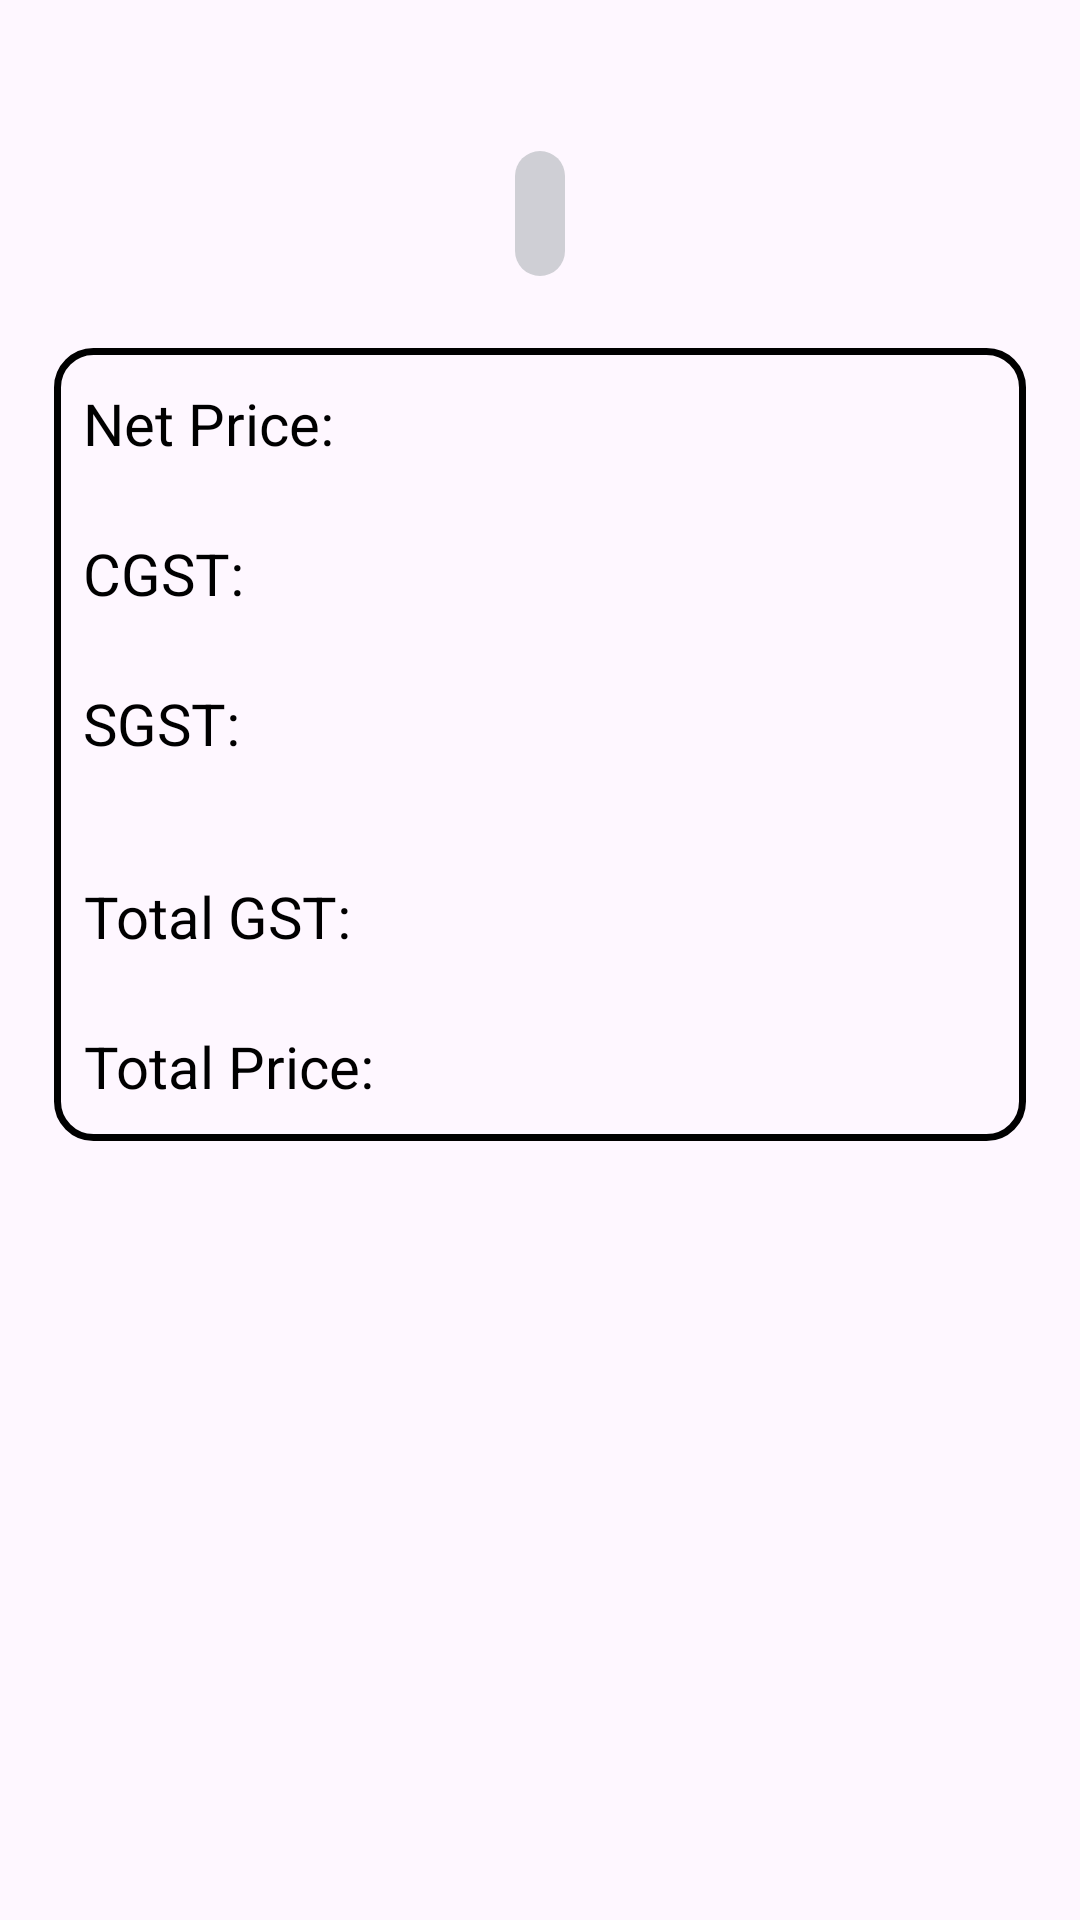

Here is an Android app screen rendered from its layout file. Give the layout XML and the strings, colors and styles it references.
<!-- AndroidManifest.xml: application theme Theme.GstCalculatorUsingKotlin -->
<!-- res/layout/activity_gstresult.xml -->
<?xml version="1.0" encoding="utf-8"?>
<LinearLayout xmlns:android="http://schemas.android.com/apk/res/android"
    xmlns:tools="http://schemas.android.com/tools"
    android:id="@+id/main"
    android:layout_width="match_parent"
    android:layout_height="match_parent"
    android:gravity="center_horizontal"
    android:orientation="vertical"
    tools:context=".GSTResult">

    
    <ImageView
        style="@style/backButton"
        android:id="@+id/BtnBackButton"
        android:contentDescription="BackButton"
        android:layout_width="@dimen/dim_20"
        android:layout_height="@dimen/dim_22"
        android:layout_gravity="start"
        android:layout_marginStart="@dimen/dim_8"
        android:layout_marginTop="@dimen/dim_15"
        android:layout_marginBottom="@dimen/dim_5"
        android:src="@drawable/baseline_arrow_back_24" />

    
    <LinearLayout
        android:layout_width="wrap_content"
        android:layout_height="wrap_content"
        android:background="@drawable/rectangle"
        android:orientation="vertical">

        <TextView
            android:id="@+id/TxtHeading"
            android:layout_width="wrap_content"
            android:layout_height="wrap_content"
            android:fontFamily="@font/inder"
            android:paddingLeft="@dimen/dim_7"
            android:paddingTop="@dimen/dim_4"
            android:paddingRight="@dimen/dim_7"
            android:paddingBottom="@dimen/dim_4"
            android:text=""
            android:textSize="@dimen/font_size_20"
            android:textStyle="bold" />
    </LinearLayout>

    
    <LinearLayout
        style="@style/border"
        android:layout_width="match_parent"
        android:layout_height="wrap_content"
        android:layout_marginHorizontal="@dimen/dim_15"
        android:layout_marginTop="@dimen/dim_20"
        android:orientation="vertical">

        
        <LinearLayout
            android:layout_width="match_parent"
            android:layout_height="wrap_content"
            android:layout_marginHorizontal="@dimen/dim_8"
            android:layout_marginVertical="@dimen/dim_10"
            android:orientation="horizontal">

            <TextView
                android:layout_width="wrap_content"
                android:layout_height="wrap_content"
                android:text="Net Price:"
                android:textSize="@dimen/font_size_16" />

            <View
                android:layout_width="0dp"
                android:layout_height="0dp"
                android:layout_weight="1" />

            <TextView
                android:id="@+id/TxtNetPrice"
                android:layout_width="wrap_content"
                android:layout_height="wrap_content"
                android:text=""
                android:textSize="@dimen/font_size_16" />
        </LinearLayout>

        
        <LinearLayout
            android:layout_width="match_parent"
            android:layout_height="wrap_content"
            android:layout_marginHorizontal="@dimen/dim_8"
            android:layout_marginVertical="@dimen/dim_10"
            android:orientation="horizontal">

            <TextView
                android:layout_width="wrap_content"
                android:layout_height="wrap_content"
                android:text="CGST:"
                android:textSize="@dimen/font_size_16" />

            <View
                android:layout_width="0dp"
                android:layout_height="0dp"
                android:layout_weight="1" />

            <TextView
                android:id="@+id/TxtCGST"
                android:layout_width="wrap_content"
                android:layout_height="wrap_content"
                android:text=""
                android:textSize="@dimen/font_size_16" />
        </LinearLayout>

        
        <LinearLayout
            android:layout_width="match_parent"
            android:layout_height="wrap_content"
            android:layout_marginHorizontal="@dimen/dim_8"
            android:layout_marginVertical="@dimen/dim_10"
            android:orientation="horizontal">

            <TextView
                android:layout_width="wrap_content"
                android:layout_height="wrap_content"
                android:text="SGST:"
                android:textSize="@dimen/font_size_16" />

            <View
                android:layout_width="0dp"
                android:layout_height="0dp"
                android:layout_weight="1" />

            <TextView
                android:id="@+id/TxtSGST"
                android:layout_width="wrap_content"
                android:layout_height="wrap_content"
                android:text=""
                android:textSize="@dimen/font_size_16" />
        </LinearLayout>

        
        <View
            style="@style/divider"
            android:layout_width="match_parent"
            android:layout_height="@dimen/dim_2"
            android:layout_marginHorizontal="@dimen/dim_6"
            android:layout_marginVertical="@dimen/dim_5"
            android:background="@drawable/divider" />

        
        <LinearLayout
            android:layout_width="match_parent"
            android:layout_height="wrap_content"
            android:layout_marginHorizontal="@dimen/dim_8"
            android:layout_marginVertical="@dimen/dim_10"
            android:orientation="horizontal">

            <TextView
                android:layout_width="wrap_content"
                android:layout_height="wrap_content"
                android:text="Total GST:"
                android:textSize="@dimen/font_size_16" />

            <View
                android:layout_width="0dp"
                android:layout_height="0dp"
                android:layout_weight="1" />

            <TextView
                android:id="@+id/TxtGST"
                android:layout_width="wrap_content"
                android:layout_height="wrap_content"
                android:text=""
                android:textSize="@dimen/font_size_16" />
        </LinearLayout>

        
        <LinearLayout
            android:layout_width="match_parent"
            android:layout_height="wrap_content"
            android:layout_marginHorizontal="@dimen/dim_8"
            android:layout_marginVertical="@dimen/dim_10"
            android:orientation="horizontal">

            <TextView
                android:layout_width="wrap_content"
                android:layout_height="wrap_content"
                android:text="Total Price:"
                android:textSize="@dimen/font_size_16" />

            <View
                android:layout_width="0dp"
                android:layout_height="6dp"
                android:layout_weight="1" />

            <TextView
                android:id="@+id/TxtTotalPrice"
                android:layout_width="wrap_content"
                android:layout_height="wrap_content"
                android:text=""
                android:textSize="@dimen/font_size_16" />
        </LinearLayout>

    </LinearLayout>

</LinearLayout>
<!-- resources referenced by this layout -->
<resources>
  <dimen name="dim_10">10.00dp</dimen>
  <dimen name="dim_15">15.00dp</dimen>
  <dimen name="dim_2">2.00dp</dimen>
  <dimen name="dim_20">20.00dp</dimen>
  <dimen name="dim_22">22.00dp</dimen>
  <dimen name="dim_4">4.00dp</dimen>
  <dimen name="dim_5">5.00dp</dimen>
  <dimen name="dim_6">6.00dp</dimen>
  <dimen name="dim_7">7.00dp</dimen>
  <dimen name="dim_8">8.00dp</dimen>
  <dimen name="font_size_16">16.00sp</dimen>
  <dimen name="font_size_20">20.00sp</dimen>
  <!-- drawable rectangle (drawable) -->
  <?xml version="1.0" encoding="utf-8"?>
  <shape xmlns:android="http://schemas.android.com/apk/res/android" android:shape="rectangle">
  
      <solid android:color="@color/lightWhite2"/>
      <corners android:radius="@dimen/dim_30"/>
  
  </shape>
  <style name="backButton" parent="Base.Theme.GstCalculatorUsingKotlin">
          
          <item name="android:tint">@color/black</item>
      </style>
  <style name="border" parent="Base.Theme.GstCalculatorUsingKotlin">
          
          <item name="android:background">@drawable/result_border_black</item>
      </style>
  <style name="divider" parent="Base.Theme.GstCalculatorUsingKotlin">
          
          <item name="android:backgroundTint">@color/black</item>
      </style>
  <style name="Theme.GstCalculatorUsingKotlin" parent="Base.Theme.GstCalculatorUsingKotlin" />
  <color name="lightWhite2">#FFCFCFD5</color>
  <dimen name="dim_30">30.00dp</dimen>
  <style name="Base.Theme.GstCalculatorUsingKotlin" parent="Theme.Material3.DayNight.NoActionBar">
          
          
          <item name="colorPrimaryDark">@color/white</item>
          
          <item name="background">@color/lightWhite</item>
          
          <item name="android:windowLightStatusBar">true</item>
          
          <item name="android:textAlignment">viewEnd</item>
          
          <item name="android:textSize">@dimen/font_size_28</item>
          
          <item name="android:textColor">@color/black</item>
      </style>
  <color name="black">#FF000000</color>
  <!-- drawable result_border_black (drawable) -->
  <?xml version="1.0" encoding="utf-8"?>
  <shape xmlns:android="http://schemas.android.com/apk/res/android"
      android:shape="rectangle">
      <corners android:radius="@dimen/dim_10"/>
      <stroke
          android:width="@dimen/dim_2"
          android:color="@color/black" />
  </shape>
  <color name="white">#FFFFFFFF</color>
  <color name="lightWhite">#FFE0E1E5</color>
  <dimen name="font_size_28">28.00sp</dimen>
</resources>
